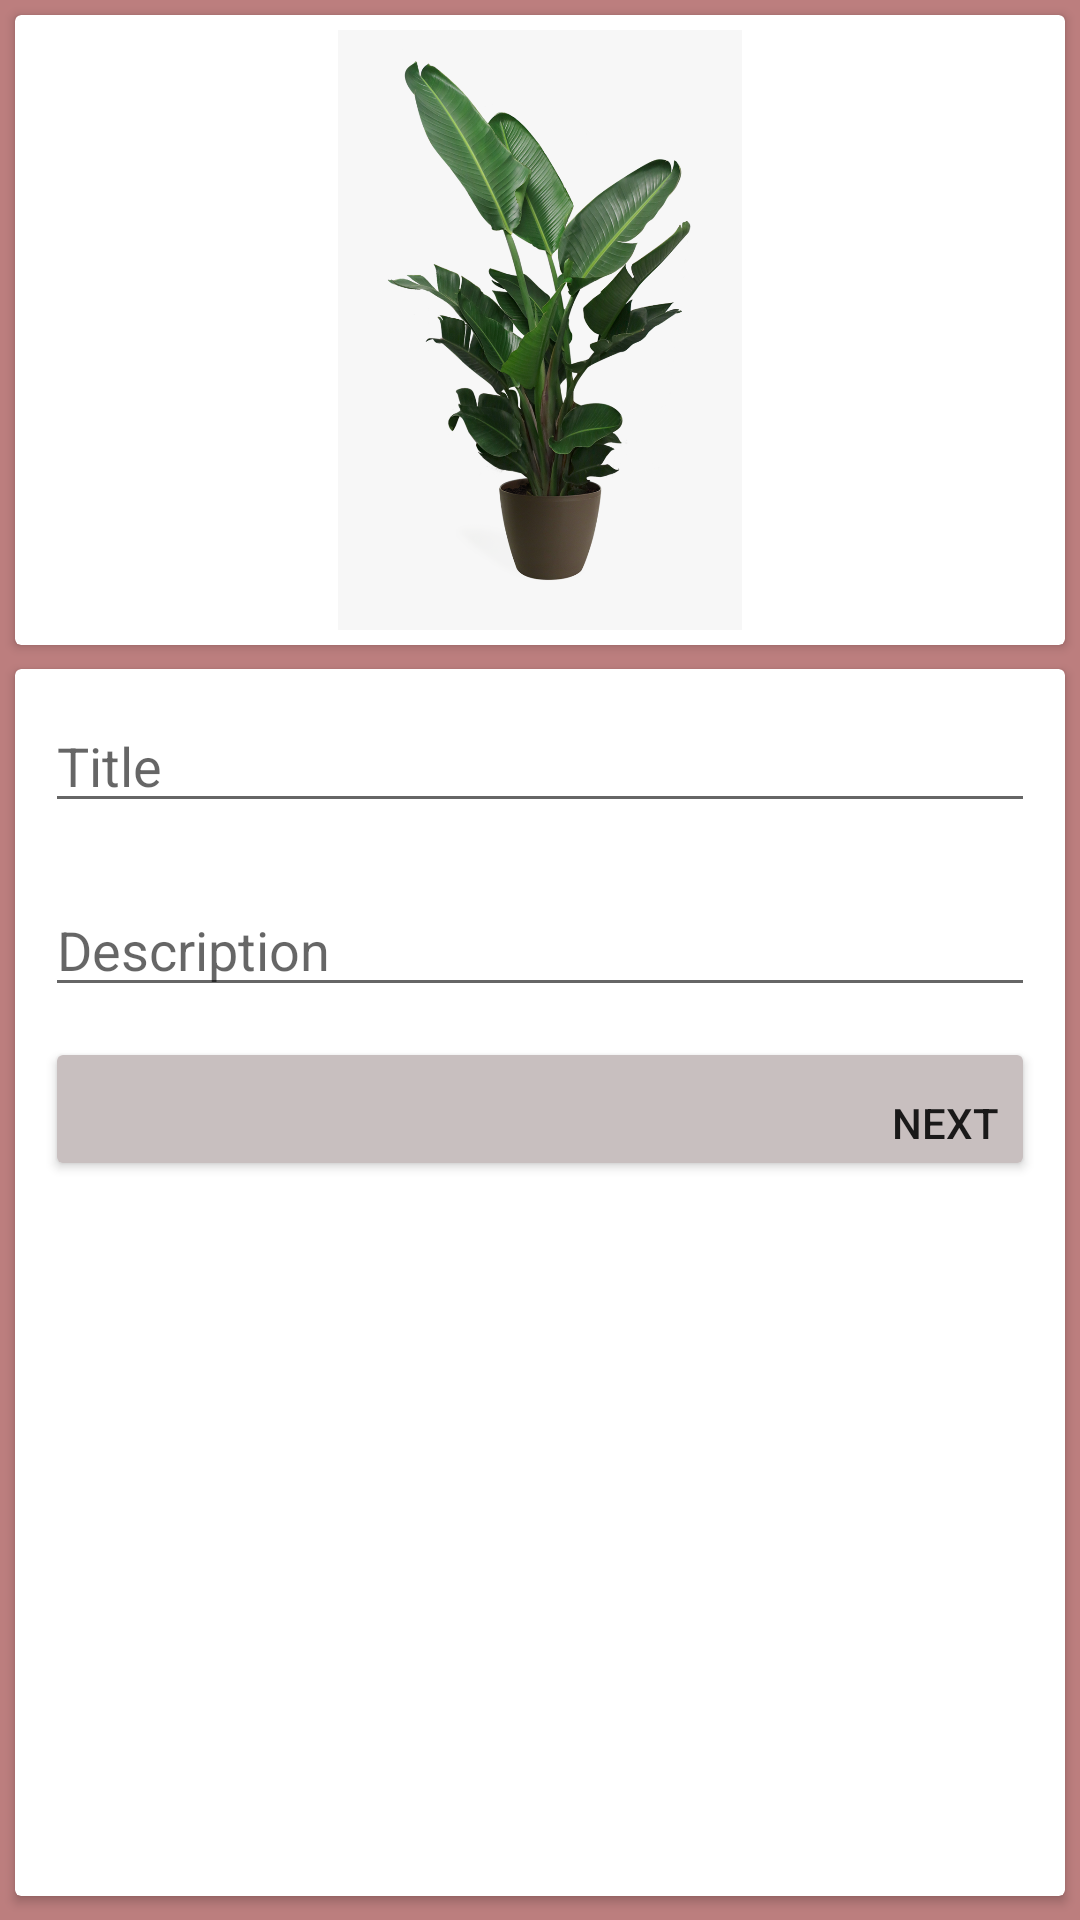

The Android layout XML behind this screen, and the referenced resources:
<!-- AndroidManifest.xml: application theme Theme.KotlinPr -->
<!-- res/layout/activity_edit.xml -->
<?xml version="1.0" encoding="utf-8"?>
<androidx.constraintlayout.widget.ConstraintLayout xmlns:android="http://schemas.android.com/apk/res/android"
    xmlns:app="http://schemas.android.com/apk/res-auto"
    xmlns:tools="http://schemas.android.com/tools"
    android:layout_width="match_parent"
    android:layout_height="match_parent"
    android:background="@color/item_back"
    tools:context=".EditActivity">

    <androidx.cardview.widget.CardView
        android:id="@+id/cardView2"
        android:layout_width="0dp"
        android:layout_height="0dp"
        android:layout_marginTop="8dp"
        android:layout_marginBottom="8dp"
        app:layout_constraintBottom_toBottomOf="parent"
        app:layout_constraintEnd_toEndOf="@+id/cardView"
        app:layout_constraintStart_toStartOf="@+id/cardView"
        app:layout_constraintTop_toBottomOf="@+id/cardView"
        app:layout_constraintVertical_bias="0.13">

        <LinearLayout
            android:layout_width="match_parent"
            android:layout_height="match_parent"
            android:orientation="vertical">

            <EditText
                android:id="@+id/edTitle"
                android:layout_width="match_parent"
                android:layout_height="wrap_content"
                android:layout_margin="10dp"
                android:ems="10"
                android:hint="Title"
                android:inputType="textPersonName" />

            <EditText
                android:id="@+id/edDisc"
                android:layout_width="match_parent"
                android:layout_height="wrap_content"
                android:layout_margin="10dp"
                android:ems="10"
                android:hint="Description"
                android:inputType="textPersonName" />

            <Button
                android:id="@+id/buttonNextImage"
                android:layout_width="match_parent"
                android:layout_height="wrap_content"
                android:layout_gravity="bottom"
                android:layout_marginStart="10dp"
                android:layout_marginEnd="10dp"
                android:backgroundTint="@color/grey"
                android:text="next"
                android:gravity="bottom|end"/>
        </LinearLayout>
    </androidx.cardview.widget.CardView>

    <androidx.cardview.widget.CardView
        android:id="@+id/cardView"
        android:layout_width="match_parent"
        android:layout_height="wrap_content"
        android:layout_margin="5dp"
        app:layout_constraintEnd_toEndOf="parent"
        app:layout_constraintStart_toStartOf="parent"
        app:layout_constraintTop_toTopOf="parent">

        <LinearLayout
            android:layout_width="match_parent"
            android:layout_height="match_parent"
            android:orientation="horizontal">

            <ImageView
                android:id="@+id/imageView"
                android:layout_width="wrap_content"
                android:layout_height="200dp"
                android:layout_margin="5dp"
                app:srcCompat="@drawable/plant1" />

        </LinearLayout>
    </androidx.cardview.widget.CardView>

</androidx.constraintlayout.widget.ConstraintLayout>
<!-- resources referenced by this layout -->
<resources>
  <color name="grey">#C8BFBF</color>
  <color name="item_back">#BC7E7E</color>
  <!-- drawable plant1: png bitmap (drawable, 790234 bytes) -->
  <style name="Theme.KotlinPr" parent="Theme.MaterialComponents.DayNight.DarkActionBar">
          
          <item name="colorPrimary">@color/item_back</item>
          <item name="colorPrimaryVariant">@color/grey</item>
          <item name="colorOnPrimary">@color/white</item>
  
          
          <item name="colorSecondary">@color/teal_200</item>
          <item name="colorSecondaryVariant">@color/teal_700</item>
          <item name="colorOnSecondary">@color/black</item>
          
          <item name="android:statusBarColor" tools:targetApi="l">?attr/colorPrimaryVariant</item>
          
      </style>
  <color name="white">#FFFFFFFF</color>
  <color name="teal_200">#FF03DAC5</color>
  <color name="teal_700">#FF018786</color>
  <color name="black">#FF000000</color>
</resources>
